The GitHub repository aatif-pathan001/Transfer-Learning-Projects contains a labelled image folder "electrical_equipment" with 6 categories: breaker, closed blade disconnect switch, current transformer, porcelain pin insulator, power transformer, recloser. Examples follow, each with its label.

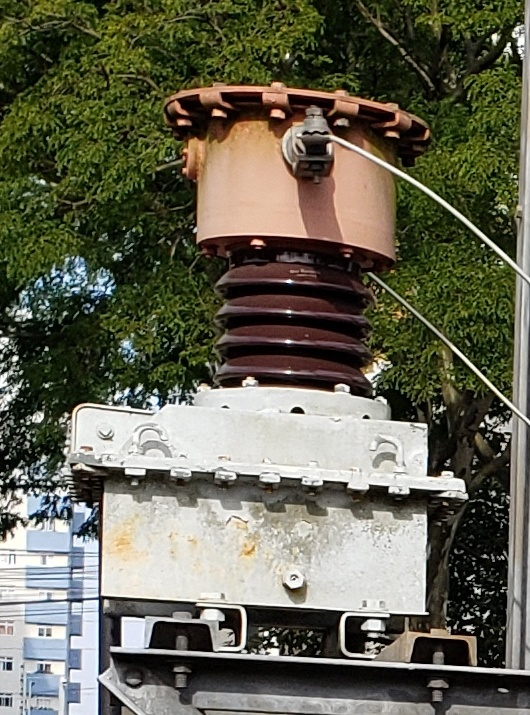
Label: current transformer

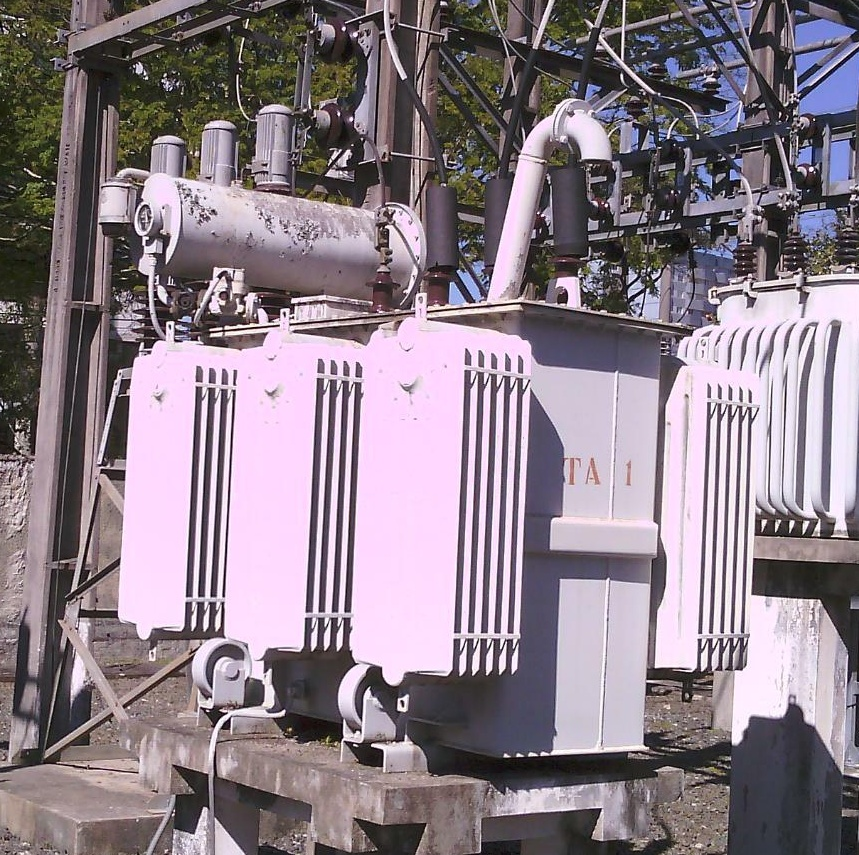
Label: power transformer

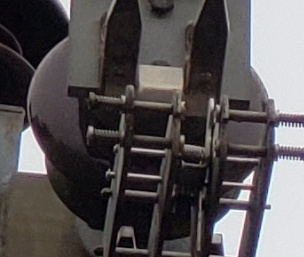
Label: porcelain pin insulator

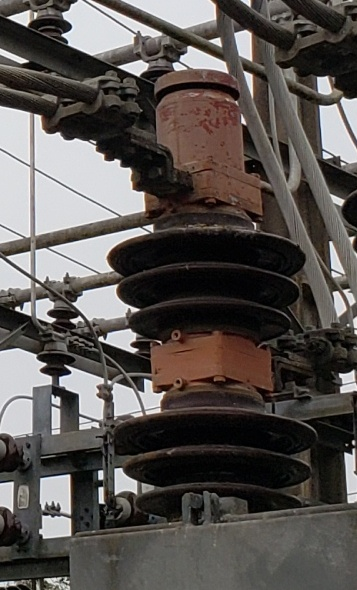
Label: breaker

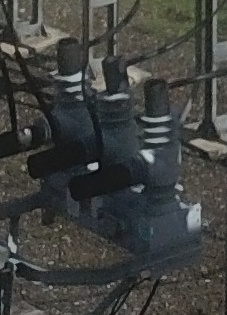
Label: recloser

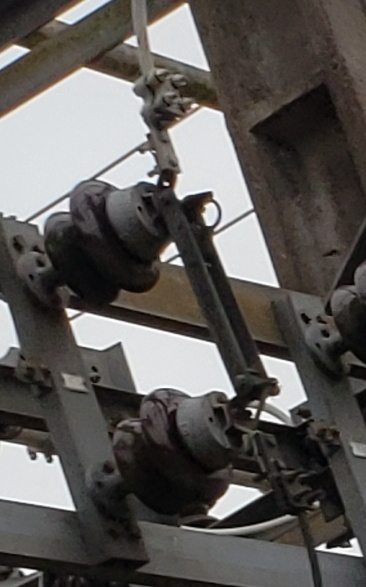
Label: closed blade disconnect switch
